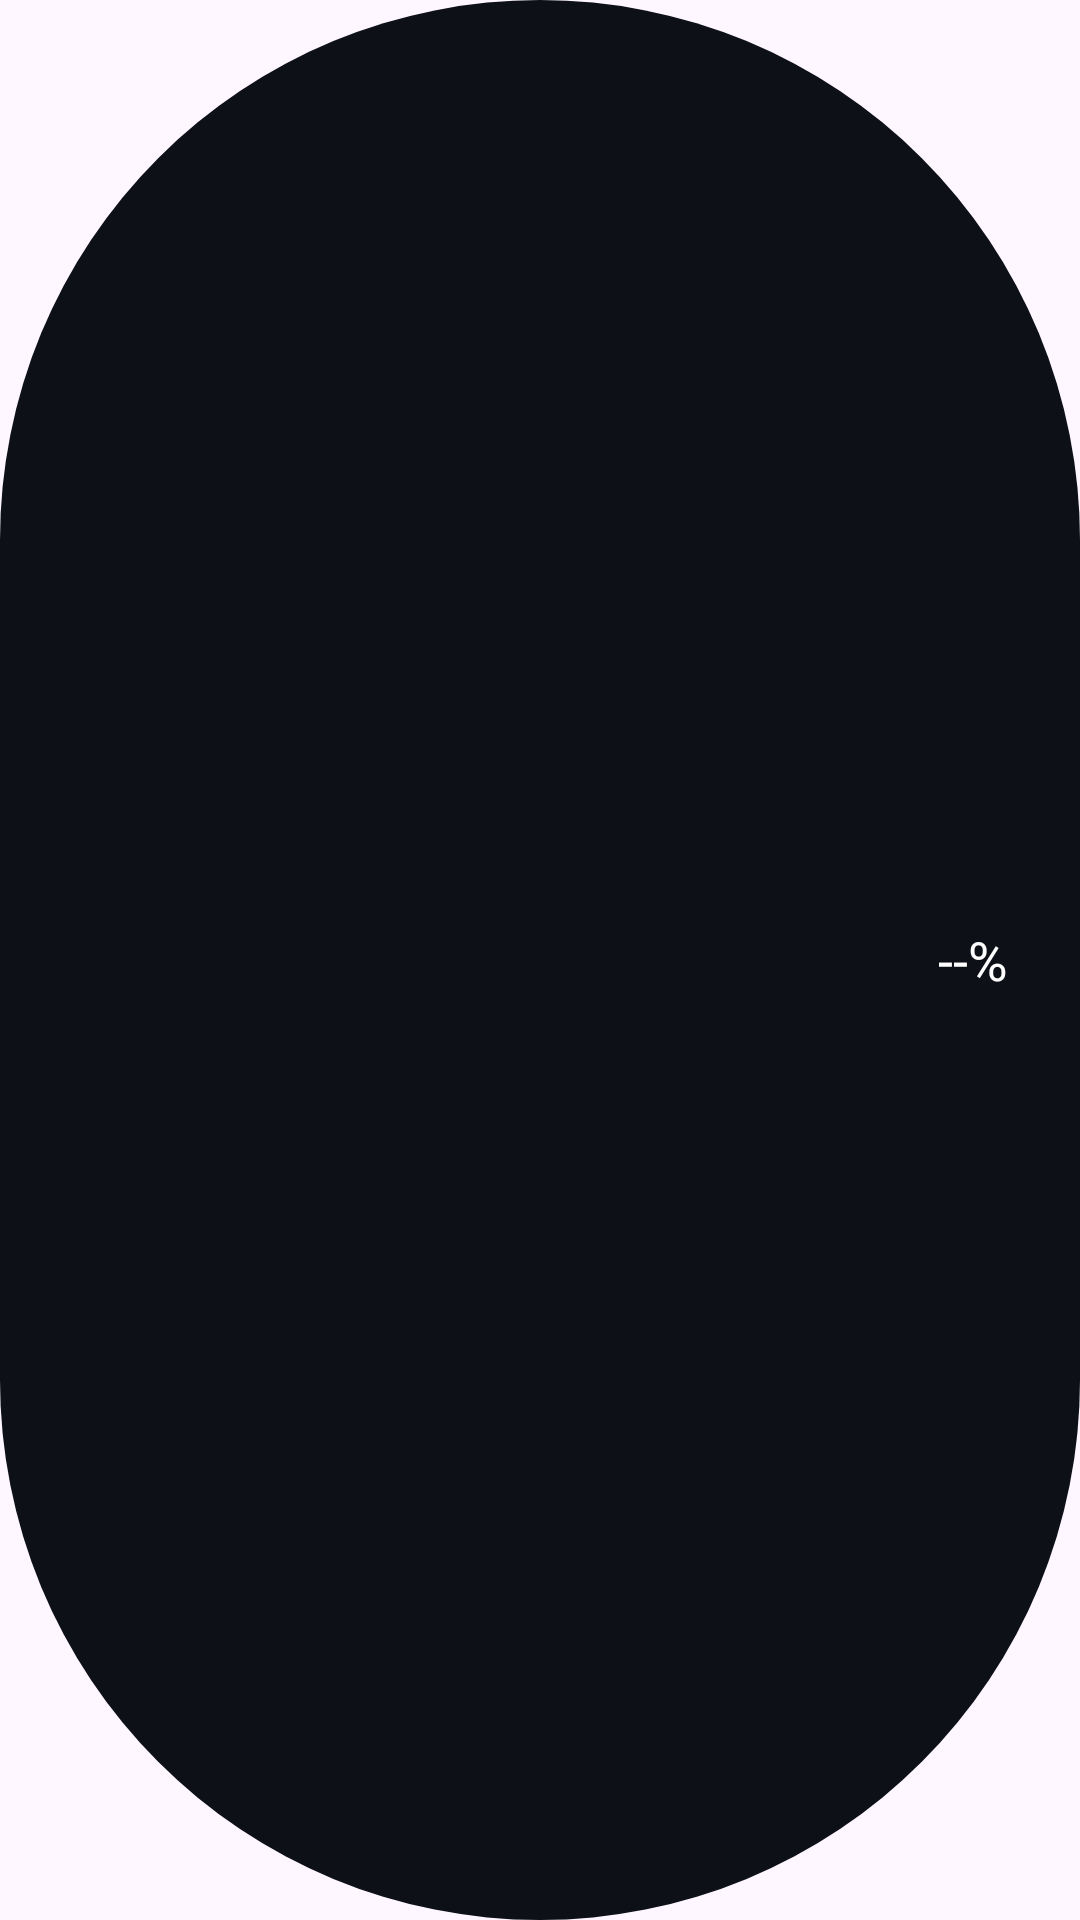

The Android layout XML behind this screen, and the referenced resources:
<!-- AndroidManifest.xml: application theme Theme.BatteryWidget -->
<!-- res/layout/widget_battery.xml -->
<FrameLayout xmlns:android="http://schemas.android.com/apk/res/android"
    android:layout_width="160dp"
    android:layout_height="140dp"
    android:background="@drawable/widget_bg"
    android:padding="12dp">


<TextView
android:id="@+id/widgetCharge"
android:layout_width="wrap_content"
android:layout_height="wrap_content"
android:text=""
android:textSize="14sp"
android:textColor="#66FFFFFF"
android:layout_gravity="start|center_vertical"
    android:layout_marginStart="12dp"/>


<ImageView
android:id="@+id/widgetArc"
android:layout_width="match_parent"
android:layout_height="match_parent"
android:scaleType="fitCenter"/>


<TextView
android:id="@+id/widgetCenterText"
android:layout_width="wrap_content"
android:layout_height="wrap_content"
android:text="--%"
android:textColor="@android:color/white"
android:textSize="18sp"
android:layout_gravity="end|center_vertical"
    android:layout_marginEnd="12dp"/>

    </FrameLayout>
<!-- resources referenced by this layout -->
<resources>
  <!-- drawable widget_bg (drawable) -->
  <shape xmlns:android="http://schemas.android.com/apk/res/android"
      android:shape="rectangle">
  
      <solid android:color="#0D1117" />
      <corners android:radius="1000dp" />
  
  </shape>
  <style name="Theme.BatteryWidget" parent="Base.Theme.BatteryWidget" />
  <style name="Base.Theme.BatteryWidget" parent="Theme.Material3.DayNight.NoActionBar">
          
          
      </style>
</resources>
